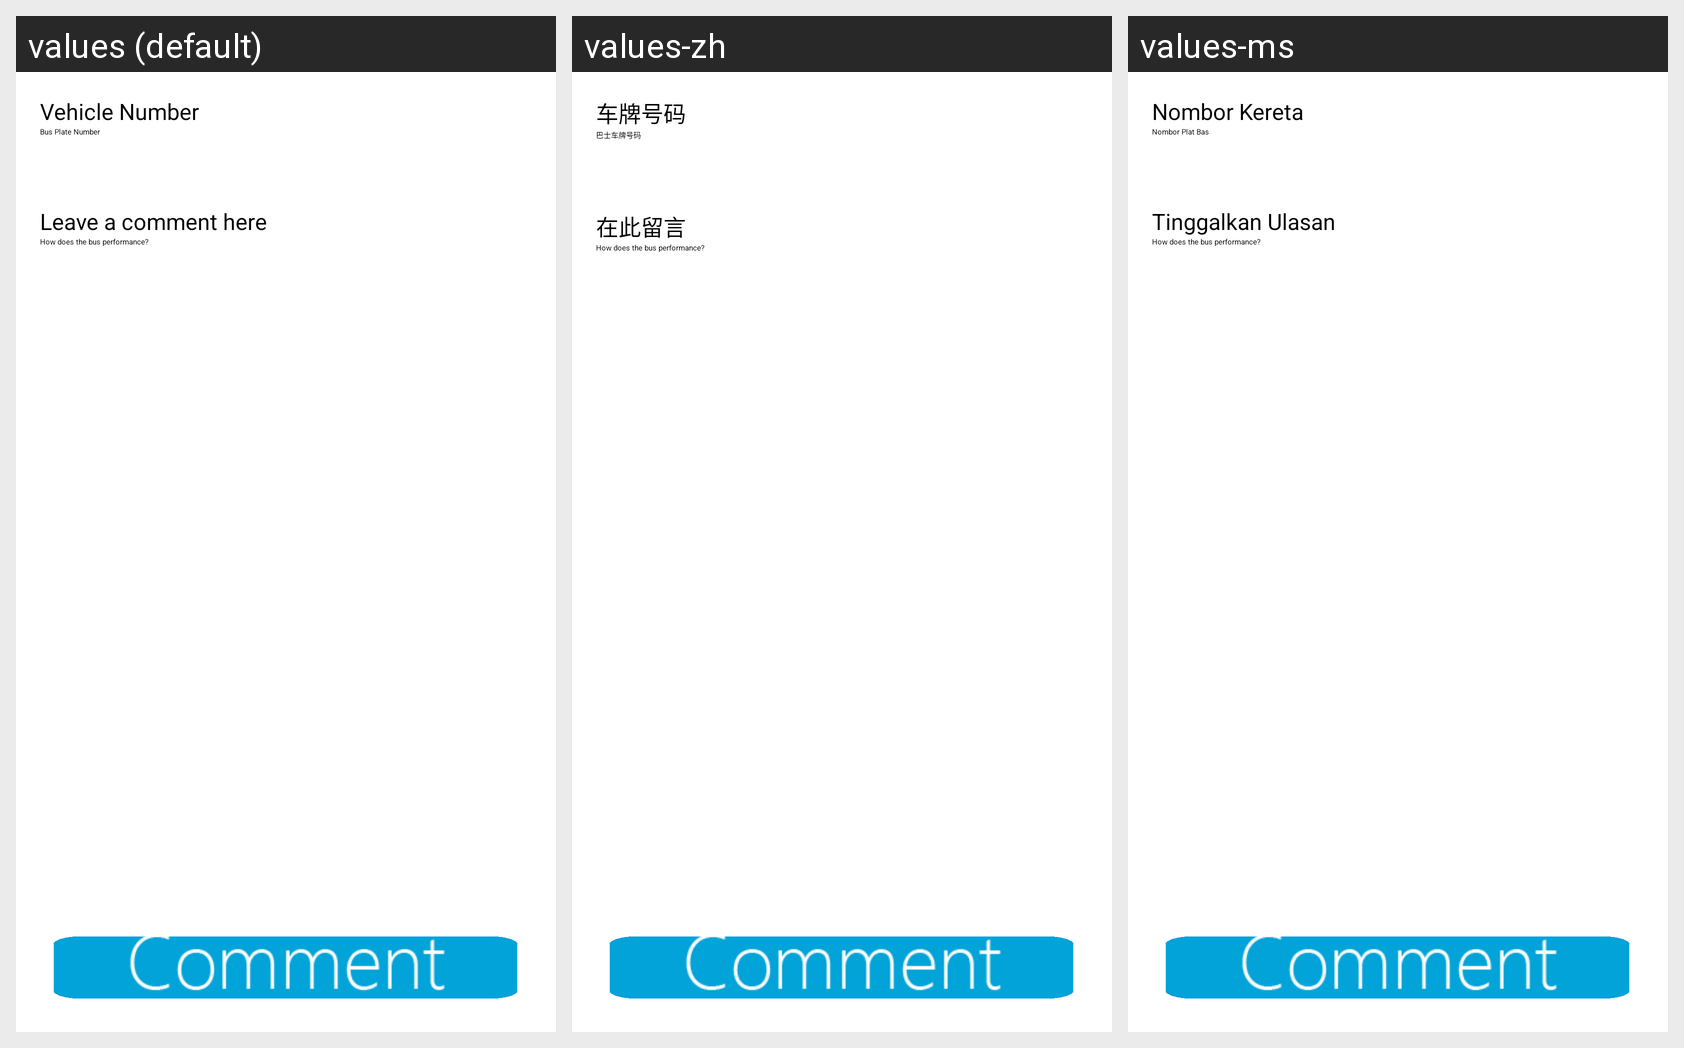

Here is an Android app screen in its default locale and in the app's own translations. Write out the translated-string differences for the strings that appear on this screen.
Android screen res/layout/activity_traq_comment.xml rendered under 3 locales, left to right: values (default), values-zh, values-ms. Device: Nexus 5 (rendered at 1080×1920; each locale shown at half size, 540×960, under a caption strip naming it); theme AppTheme.
Strings drawn on this screen, with the default value and each locale's value (text and hints the layout hard-codes, and strings that could not be matched under every locale, appear in the picture but are not listed):

bus_num
  values: Vehicle Number
  values-zh: 车牌号码
  values-ms: Nombor Kereta

bus_num1
  values: Bus Plate Number
  values-zh: 巴士车牌号码
  values-ms: Nombor Plat Bas

comment
  values: Leave a comment here
  values-zh: 在此留言
  values-ms: Tinggalkan Ulasan

comment1
  values: How does the bus performance?
  values-zh: How does the bus performance?
  values-ms: How does the bus performance?
